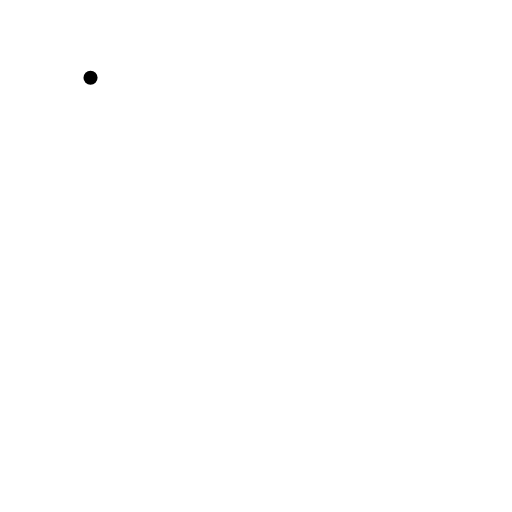
t = 0.00 s
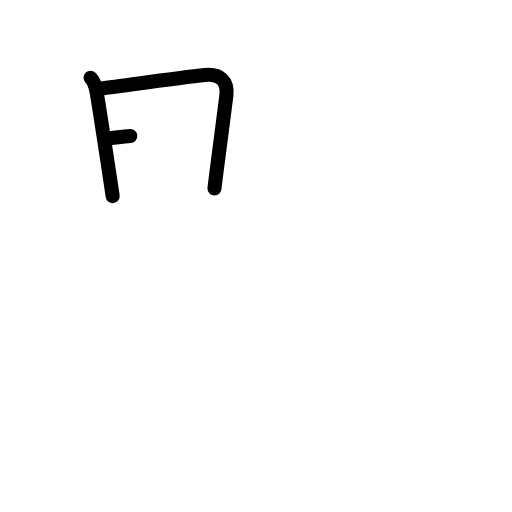
t = 2.20 s
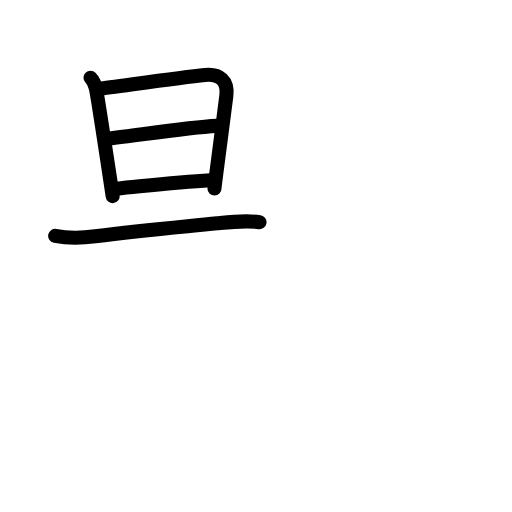
t = 4.40 s
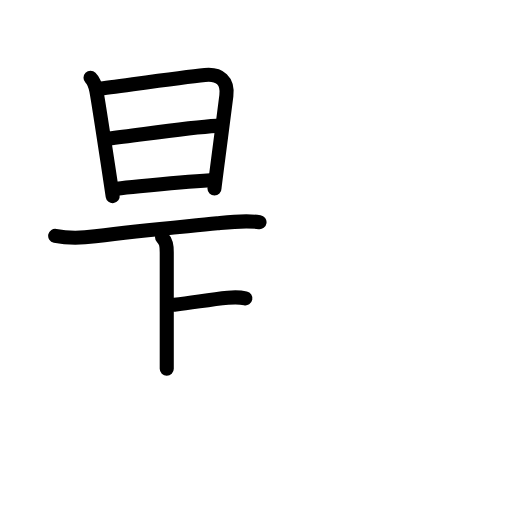
t = 6.60 s
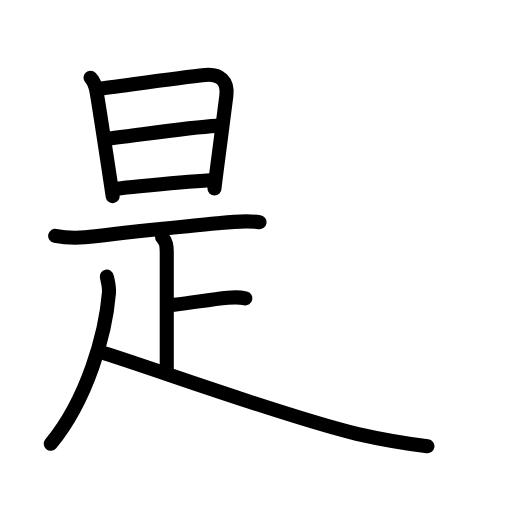
t = 8.80 s
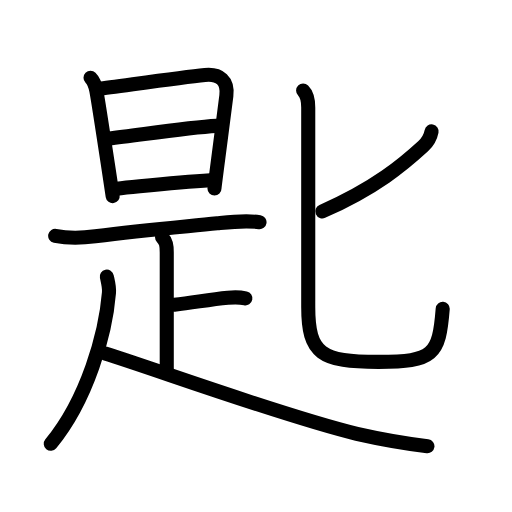
t = 11.00 s

The animated SVG that drew these frames (rendered in a browser with its animation timeline set to each time). Animation: 36 SMIL elements (animate=36); one cycle of 11.00 s.

<?xml version="1.0" encoding="UTF-8"?>
<!--
AniKanjiVG is licensed by CC-BY-SA Paul C. Sommerhoff (https://bitbucket.org/sommerhoff/anikanjivg).
AniKanjiVG uses KanjiVG which is licensed by CC-BY-SA Ulrich Apel (http://kanjivg.tagaini.net).
See also http://creativecommons.org/licenses/by-sa/3.0/
-->
<svg xmlns:kvg='http://kanjivg.tagaini.net' xmlns='http://www.w3.org/2000/svg' width='109' height='109' viewBox='0 0 109 109' style='fill:none;stroke:#000000;stroke-width:3;stroke-linecap:round;stroke-linejoin:round;' id="kvg:kanji_05319"><g id="kvg:05319" kvg:element="匙"><g id="kvg:05319-g1" kvg:element="是" kvg:position="nyo"><g id="kvg:05319-g2" kvg:element="日" kvg:position="top" kvg:radical="nelson"><path id="kvg:05319-s1" kvg:type="㇑" d="M19.27,16.54c0.78,0.78,1.04,1.72,1.24,2.77c0.32,1.69,1.52,9.5,2.44,15.55c0.47,3.12,0.87,5.78,1.04,6.89"><animate attributeName="d" begin="0.0s" dur="0.3333333333333333s" from="M19.27,16.54C19.27,16.54,19.27,16.54,19.27,16.54" to="M19.27,16.54c0.78,0.78,1.04,1.72,1.24,2.77" />
<animate attributeName="d" begin="0.3333333333333333s" dur="0.3333333333333333s" from="M19.27,16.54c0.78,0.78,1.04,1.72,1.24,2.77c0,0,0,0,0,0,0" to="M19.27,16.54c0.78,0.78,1.04,1.72,1.24,2.77c0.32,1.69,1.52,9.5,2.44,15.55" />
<animate attributeName="d" begin="0.6666666666666666s" dur="0.3333333333333333s" from="M19.27,16.54c0.78,0.78,1.04,1.72,1.24,2.77c0.32,1.69,1.52,9.5,2.44,15.55c0,0,0,0,0,0,0" to="M19.27,16.54c0.78,0.78,1.04,1.72,1.24,2.77c0.32,1.69,1.52,9.5,2.44,15.55c0.47,3.12,0.87,5.78,1.04,6.89" />
</path>
<path id="kvg:05319-s2" kvg:type="㇕a" d="M21.12,18.89c3.01-0.33,16.74-2.35,22.51-2.93c3.19-0.32,4.95,1.28,4.56,4.42c-0.38,3.06-1.05,8.13-1.6,12.38c-0.51,3.92-0.93,7.12-0.93,7.38"><animate attributeName="d" begin="1.0s" dur="0.25s" from="M21.12,18.89C21.12,18.89,21.12,18.89,21.12,18.89" to="M21.12,18.89c3.01-0.33,16.74-2.35,22.51-2.93" />
<animate attributeName="d" begin="1.25s" dur="0.25s" from="M21.12,18.89c3.01-0.33,16.74-2.35,22.51-2.93c0,0,0,0,0,0,0" to="M21.12,18.89c3.01-0.33,16.74-2.35,22.51-2.93c3.19-0.32,4.95,1.28,4.56,4.42" />
<animate attributeName="d" begin="1.5s" dur="0.25s" from="M21.12,18.89c3.01-0.33,16.74-2.35,22.51-2.93c3.19-0.32,4.95,1.28,4.56,4.42c0,0,0,0,0,0,0" to="M21.12,18.89c3.01-0.33,16.74-2.35,22.51-2.93c3.19-0.32,4.95,1.28,4.56,4.42c-0.38,3.06-1.05,8.13-1.6,12.38" />
<animate attributeName="d" begin="1.75s" dur="0.25s" from="M21.12,18.89c3.01-0.33,16.74-2.35,22.51-2.93c3.19-0.32,4.95,1.28,4.56,4.42c-0.38,3.06-1.05,8.13-1.6,12.38c0,0,0,0,0,0,0" to="M21.12,18.89c3.01-0.33,16.74-2.35,22.51-2.93c3.19-0.32,4.95,1.28,4.56,4.42c-0.38,3.06-1.05,8.13-1.6,12.38c-0.51,3.92-0.93,7.12-0.93,7.38" />
<animate attributeName="d" begin="0s" dur="1.0s" from="M-100,-100" to="M-100,-100" />
</path>
<path id="kvg:05319-s3" kvg:type="㇐a" d="M23.15,29.48c6.47-0.73,16.6-2.35,22.97-2.69"><animate attributeName="d" begin="2.0s" dur="1.0s" from="M23.15,29.48C23.15,29.48,23.15,29.48,23.15,29.48" to="M23.15,29.48c6.47-0.73,16.6-2.35,22.97-2.69" />
<animate attributeName="d" begin="0s" dur="2.0s" from="M-100,-100" to="M-100,-100" />
</path>
<path id="kvg:05319-s4" kvg:type="㇐a" d="M24.84,40.16c6.78-0.66,12.78-1.39,19.95-1.78"><animate attributeName="d" begin="3.0s" dur="1.0s" from="M24.84,40.16C24.84,40.16,24.84,40.16,24.84,40.16" to="M24.84,40.16c6.78-0.66,12.78-1.39,19.95-1.78" />
<animate attributeName="d" begin="0s" dur="3.0s" from="M-100,-100" to="M-100,-100" />
</path>
</g>
<g id="kvg:05319-g3" kvg:element="疋" kvg:variant="true" kvg:position="bottom"><path id="kvg:05319-s5" kvg:type="㇐" d="M11.75,50.2c2.83,0.59,5.67,0.48,8.53,0.11c9.97-1.31,17.6-1.93,25.97-2.78c3.03-0.31,5.99-0.67,9-0.23"><animate attributeName="d" begin="4.0s" dur="0.3333333333333333s" from="M11.75,50.2C11.75,50.2,11.75,50.2,11.75,50.2" to="M11.75,50.2c2.83,0.59,5.67,0.48,8.53,0.11" />
<animate attributeName="d" begin="4.333333333333333s" dur="0.3333333333333333s" from="M11.75,50.2c2.83,0.59,5.67,0.48,8.53,0.11c0,0,0,0,0,0,0" to="M11.75,50.2c2.83,0.59,5.67,0.48,8.53,0.11c9.97-1.31,17.6-1.93,25.97-2.78" />
<animate attributeName="d" begin="4.666666666666667s" dur="0.3333333333333333s" from="M11.75,50.2c2.83,0.59,5.67,0.48,8.53,0.11c9.97-1.31,17.6-1.93,25.97-2.78c0,0,0,0,0,0,0" to="M11.75,50.2c2.83,0.59,5.67,0.48,8.53,0.11c9.97-1.31,17.6-1.93,25.97-2.78c3.03-0.31,5.99-0.67,9-0.23" />
<animate attributeName="d" begin="0s" dur="4.0s" from="M-100,-100" to="M-100,-100" />
</path>
<g id="kvg:05319-g4" kvg:element="卜" kvg:original="ト"><path id="kvg:05319-s6" kvg:type="㇑" d="M34.5,50.5c0.88,0.88,1,1.75,1,3.25c0,2.5,0,18.12,0,24.75"><animate attributeName="d" begin="5.0s" dur="0.5s" from="M34.5,50.5C34.5,50.5,34.5,50.5,34.5,50.5" to="M34.5,50.5c0.88,0.88,1,1.75,1,3.25" />
<animate attributeName="d" begin="5.5s" dur="0.5s" from="M34.5,50.5c0.88,0.88,1,1.75,1,3.25c0,0,0,0,0,0,0" to="M34.5,50.5c0.88,0.88,1,1.75,1,3.25c0,2.5,0,18.12,0,24.75" />
<animate attributeName="d" begin="0s" dur="5.0s" from="M-100,-100" to="M-100,-100" />
</path>
<path id="kvg:05319-s7" kvg:type="㇐" d="M37.12,64.88c4.44-0.52,7.5-1.12,11.38-1.49c1.77-0.17,2.85-0.07,3.74,0.12"><animate attributeName="d" begin="6.0s" dur="0.5s" from="M37.12,64.88C37.12,64.88,37.12,64.88,37.12,64.88" to="M37.12,64.88c4.44-0.52,7.5-1.12,11.38-1.49" />
<animate attributeName="d" begin="6.5s" dur="0.5s" from="M37.12,64.88c4.44-0.52,7.5-1.12,11.38-1.49c0,0,0,0,0,0,0" to="M37.12,64.88c4.44-0.52,7.5-1.12,11.38-1.49c1.77-0.17,2.85-0.07,3.74,0.12" />
<animate attributeName="d" begin="0s" dur="6.0s" from="M-100,-100" to="M-100,-100" />
</path>
</g>
<g id="kvg:05319-g5" kvg:element="人"><path id="kvg:05319-s8" kvg:type="㇒" d="M22.74,58.89c0.24,1.11,0.56,2.19,0.46,3.41C22.5,71,18.62,85,10.81,94.47"><animate attributeName="d" begin="7.0s" dur="0.5s" from="M22.74,58.89C22.74,58.89,22.74,58.89,22.74,58.89" to="M22.74,58.89c0.24,1.11,0.56,2.19,0.46,3.41" />
<animate attributeName="d" begin="7.5s" dur="0.5s" from="M22.74,58.89c0.24,1.11,0.56,2.19,0.46,3.41c0,0,0,0,0,0,0" to="M22.74,58.89c0.24,1.11,0.56,2.19,0.46,3.41C22.5,71,18.62,85,10.81,94.47" />
<animate attributeName="d" begin="0s" dur="7.0s" from="M-100,-100" to="M-100,-100" />
</path>
<path id="kvg:05319-s9" kvg:type="㇏" d="M22.38,75.25c9.72,2.98,37.67,13.24,53.6,17.11C80.94,93.49,85.95,94.37,91,95"><animate attributeName="d" begin="8.0s" dur="0.5s" from="M22.38,75.25C22.38,75.25,22.38,75.25,22.38,75.25" to="M22.38,75.25c9.72,2.98,37.67,13.24,53.6,17.11" />
<animate attributeName="d" begin="8.5s" dur="0.5s" from="M22.38,75.25c9.72,2.98,37.67,13.24,53.6,17.11c0,0,0,0,0,0,0" to="M22.38,75.25c9.72,2.98,37.67,13.24,53.6,17.11C80.94,93.49,85.95,94.37,91,95" />
<animate attributeName="d" begin="0s" dur="8.0s" from="M-100,-100" to="M-100,-100" />
</path>
</g>
</g>
</g>
<g id="kvg:05319-g6" kvg:element="匕" kvg:radical="tradit"><path id="kvg:05319-s10" kvg:type="㇒" d="M91.88,27.97c-0.25,1.28-0.85,2.28-1.78,3.14C86,34.88,80,40,68.62,45"><animate attributeName="d" begin="9.0s" dur="0.5s" from="M91.88,27.97C91.88,27.97,91.88,27.97,91.88,27.97" to="M91.88,27.97c-0.25,1.28-0.85,2.28-1.78,3.14" />
<animate attributeName="d" begin="9.5s" dur="0.5s" from="M91.88,27.97c-0.25,1.28-0.85,2.28-1.78,3.14c0,0,0,0,0,0,0" to="M91.88,27.97c-0.25,1.28-0.85,2.28-1.78,3.14C86,34.88,80,40,68.62,45" />
<animate attributeName="d" begin="0s" dur="9.0s" from="M-100,-100" to="M-100,-100" />
</path>
<path id="kvg:05319-s11" kvg:type="㇟" d="M64.53,19.28c0.97,0.97,1.09,2.12,1.09,3.6c0,1.17,0,38.88,0,42.5c0,9.96,2.79,11.66,14.96,11.66c11.67,0,12.91-1.46,13.67-11.31"><animate attributeName="d" begin="10.0s" dur="0.25s" from="M64.53,19.28C64.53,19.28,64.53,19.28,64.53,19.28" to="M64.53,19.28c0.97,0.97,1.09,2.12,1.09,3.6" />
<animate attributeName="d" begin="10.25s" dur="0.25s" from="M64.53,19.28c0.97,0.97,1.09,2.12,1.09,3.6c0,0,0,0,0,0,0" to="M64.53,19.28c0.97,0.97,1.09,2.12,1.09,3.6c0,1.17,0,38.88,0,42.5" />
<animate attributeName="d" begin="10.5s" dur="0.25s" from="M64.53,19.28c0.97,0.97,1.09,2.12,1.09,3.6c0,1.17,0,38.88,0,42.5c0,0,0,0,0,0,0" to="M64.53,19.28c0.97,0.97,1.09,2.12,1.09,3.6c0,1.17,0,38.88,0,42.5c0,9.96,2.79,11.66,14.96,11.66" />
<animate attributeName="d" begin="10.75s" dur="0.25s" from="M64.53,19.28c0.97,0.97,1.09,2.12,1.09,3.6c0,1.17,0,38.88,0,42.5c0,9.96,2.79,11.66,14.96,11.66c0,0,0,0,0,0,0" to="M64.53,19.28c0.97,0.97,1.09,2.12,1.09,3.6c0,1.17,0,38.88,0,42.5c0,9.96,2.79,11.66,14.96,11.66c11.67,0,12.91-1.46,13.67-11.31" />
<animate attributeName="d" begin="0s" dur="10.0s" from="M-100,-100" to="M-100,-100" />
</path>
</g>
</g>
</svg>
